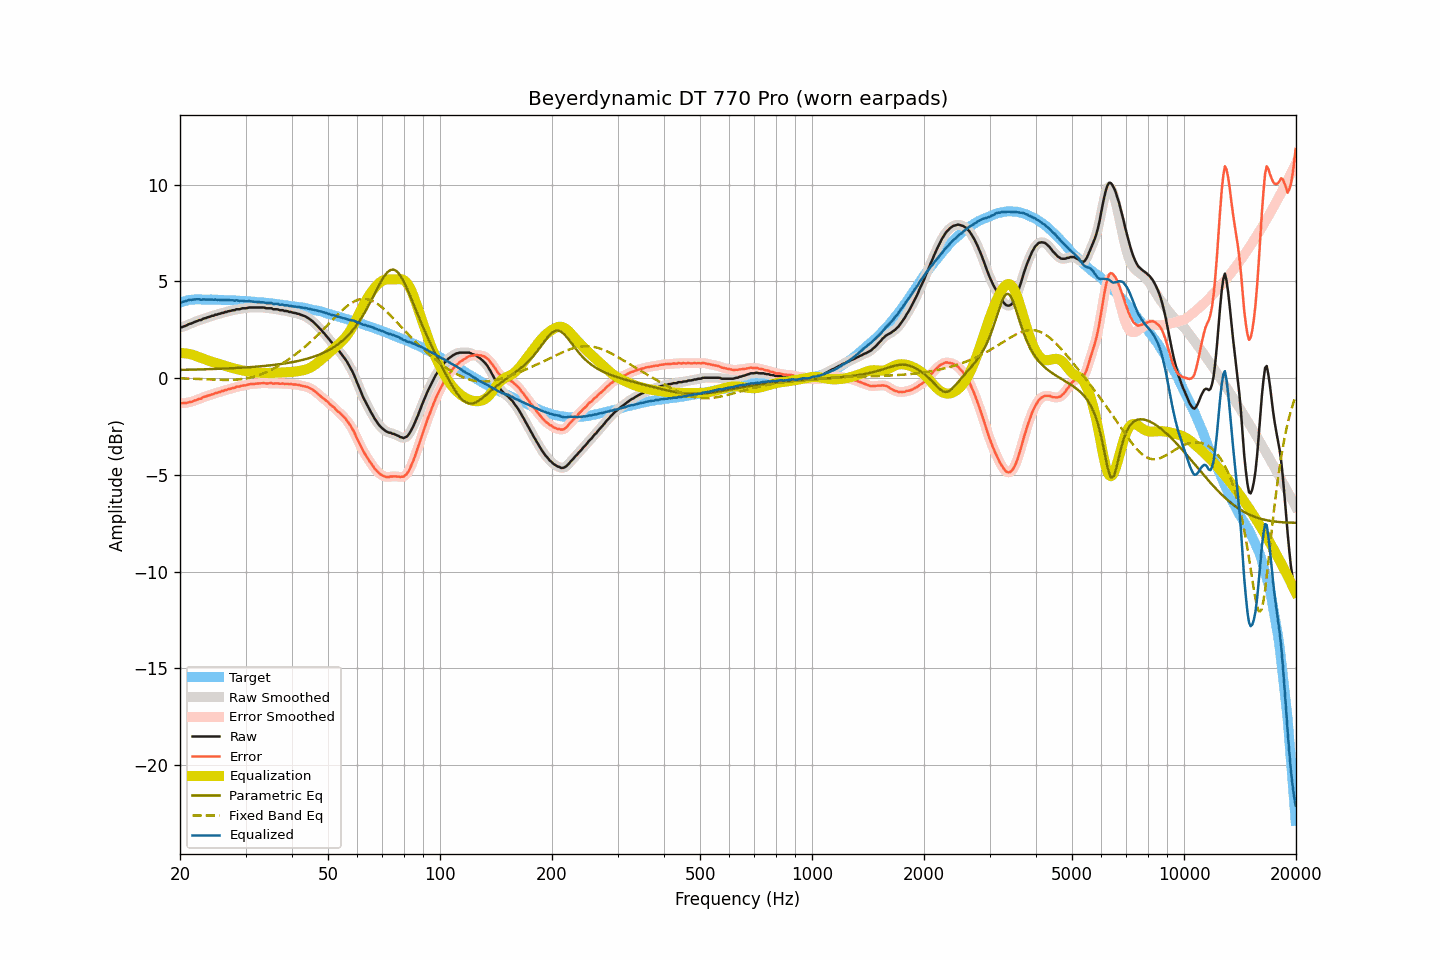

Data behind this chart, as committed beside it:
frequency, raw, smoothed, error, error_smoothed, equalization, parametric_eq, fixed_band_eq, equalized_raw, equalized_smoothed, target
20.00, 2.62, 2.61, -1.28, -1.28, 1.29, 0.42, -0.01, 3.91, 3.91, 3.89
20.20, 2.63, 2.63, -1.30, -1.29, 1.29, 0.42, -0.02, 3.92, 3.92, 3.92
20.40, 2.66, 2.66, -1.30, -1.30, 1.29, 0.42, -0.02, 3.95, 3.94, 3.95
20.61, 2.69, 2.69, -1.29, -1.29, 1.28, 0.43, -0.02, 3.97, 3.97, 3.97
20.81, 2.72, 2.73, -1.28, -1.28, 1.27, 0.43, -0.02, 3.99, 4.00, 4.00
21.02, 2.77, 2.76, -1.26, -1.26, 1.26, 0.43, -0.03, 4.03, 4.02, 4.03
21.23, 2.81, 2.80, -1.23, -1.25, 1.24, 0.43, -0.03, 4.05, 4.04, 4.04
21.44, 2.82, 2.83, -1.23, -1.22, 1.22, 0.43, -0.03, 4.04, 4.05, 4.05
21.66, 2.86, 2.86, -1.20, -1.20, 1.20, 0.44, -0.04, 4.05, 4.06, 4.06
21.87, 2.90, 2.89, -1.16, -1.17, 1.17, 0.44, -0.04, 4.07, 4.06, 4.06
22.09, 2.93, 2.93, -1.14, -1.13, 1.14, 0.44, -0.04, 4.07, 4.07, 4.07
22.31, 2.96, 2.96, -1.11, -1.11, 1.11, 0.44, -0.05, 4.07, 4.07, 4.07
22.54, 3.00, 2.98, -1.07, -1.08, 1.08, 0.45, -0.05, 4.07, 4.06, 4.07
22.76, 3.00, 3.02, -1.07, -1.05, 1.05, 0.45, -0.05, 4.04, 4.06, 4.07
22.99, 3.05, 3.04, -1.01, -1.01, 1.01, 0.45, -0.06, 4.06, 4.06, 4.06
23.22, 3.09, 3.07, -0.97, -0.98, 0.98, 0.45, -0.06, 4.07, 4.06, 4.05
23.45, 3.10, 3.11, -0.96, -0.94, 0.95, 0.46, -0.06, 4.05, 4.06, 4.05
23.69, 3.14, 3.13, -0.92, -0.92, 0.92, 0.46, -0.07, 4.06, 4.06, 4.05
23.92, 3.16, 3.16, -0.90, -0.90, 0.90, 0.46, -0.07, 4.05, 4.06, 4.05
24.16, 3.19, 3.19, -0.87, -0.87, 0.87, 0.46, -0.07, 4.05, 4.05, 4.06
24.40, 3.22, 3.21, -0.84, -0.84, 0.84, 0.47, -0.08, 4.06, 4.05, 4.06
24.65, 3.23, 3.24, -0.82, -0.82, 0.81, 0.47, -0.08, 4.04, 4.05, 4.05
24.89, 3.28, 3.26, -0.77, -0.79, 0.79, 0.47, -0.08, 4.07, 4.05, 4.05
25.14, 3.28, 3.29, -0.77, -0.76, 0.76, 0.48, -0.09, 4.04, 4.05, 4.05
25.39, 3.32, 3.31, -0.73, -0.73, 0.73, 0.48, -0.09, 4.05, 4.05, 4.05
25.65, 3.33, 3.33, -0.72, -0.71, 0.71, 0.48, -0.09, 4.03, 4.04, 4.05
25.91, 3.37, 3.36, -0.67, -0.68, 0.68, 0.49, -0.09, 4.05, 4.04, 4.03
26.16, 3.37, 3.38, -0.67, -0.66, 0.66, 0.49, -0.10, 4.02, 4.03, 4.03
26.43, 3.42, 3.40, -0.62, -0.63, 0.63, 0.49, -0.10, 4.05, 4.04, 4.03
26.69, 3.42, 3.43, -0.61, -0.60, 0.61, 0.50, -0.10, 4.02, 4.03, 4.03
26.96, 3.46, 3.45, -0.57, -0.58, 0.58, 0.50, -0.10, 4.04, 4.03, 4.03
27.23, 3.47, 3.47, -0.56, -0.56, 0.56, 0.50, -0.10, 4.02, 4.03, 4.03
27.50, 3.49, 3.49, -0.54, -0.54, 0.53, 0.51, -0.09, 4.02, 4.02, 4.03
27.77, 3.51, 3.50, -0.51, -0.52, 0.51, 0.51, -0.09, 4.02, 4.01, 4.02
28.05, 3.51, 3.52, -0.51, -0.49, 0.49, 0.52, -0.09, 4.00, 4.01, 4.01
28.33, 3.56, 3.54, -0.45, -0.47, 0.47, 0.52, -0.08, 4.03, 4.01, 4.00
28.62, 3.56, 3.55, -0.44, -0.45, 0.45, 0.53, -0.08, 4.01, 4.00, 4.00
28.90, 3.56, 3.57, -0.44, -0.42, 0.43, 0.53, -0.07, 3.99, 4.00, 4.00
29.19, 3.59, 3.58, -0.40, -0.41, 0.41, 0.53, -0.06, 4.00, 3.99, 3.99
29.48, 3.61, 3.60, -0.39, -0.39, 0.39, 0.54, -0.05, 4.00, 3.99, 4.00
29.78, 3.61, 3.61, -0.38, -0.38, 0.37, 0.55, -0.04, 3.98, 3.98, 3.98
30.08, 3.61, 3.62, -0.38, -0.37, 0.36, 0.55, -0.02, 3.97, 3.98, 3.98
30.38, 3.63, 3.63, -0.34, -0.35, 0.35, 0.56, -0.01, 3.97, 3.97, 3.97
30.68, 3.65, 3.64, -0.32, -0.33, 0.33, 0.56, 0.01, 3.98, 3.97, 3.97
30.99, 3.65, 3.65, -0.31, -0.31, 0.32, 0.57, 0.03, 3.97, 3.97, 3.96
31.30, 3.65, 3.65, -0.31, -0.31, 0.31, 0.57, 0.05, 3.96, 3.96, 3.95
31.61, 3.65, 3.65, -0.31, -0.30, 0.30, 0.58, 0.07, 3.94, 3.94, 3.95
31.93, 3.65, 3.65, -0.29, -0.29, 0.29, 0.59, 0.10, 3.94, 3.94, 3.94
32.24, 3.65, 3.65, -0.28, -0.29, 0.28, 0.59, 0.12, 3.93, 3.93, 3.93
32.57, 3.65, 3.65, -0.28, -0.28, 0.28, 0.60, 0.15, 3.92, 3.92, 3.93
32.89, 3.65, 3.65, -0.28, -0.27, 0.27, 0.61, 0.18, 3.92, 3.92, 3.92
33.22, 3.65, 3.65, -0.26, -0.26, 0.27, 0.62, 0.21, 3.92, 3.92, 3.91
33.55, 3.65, 3.64, -0.26, -0.27, 0.27, 0.62, 0.24, 3.91, 3.91, 3.91
33.89, 3.63, 3.63, -0.27, -0.27, 0.27, 0.63, 0.28, 3.89, 3.89, 3.89
34.23, 3.61, 3.61, -0.28, -0.27, 0.27, 0.64, 0.32, 3.87, 3.88, 3.89
34.57, 3.61, 3.61, -0.27, -0.27, 0.27, 0.65, 0.35, 3.87, 3.88, 3.88
34.92, 3.61, 3.60, -0.26, -0.27, 0.27, 0.66, 0.39, 3.88, 3.87, 3.86
35.27, 3.61, 3.59, -0.25, -0.27, 0.27, 0.67, 0.44, 3.88, 3.86, 3.86
35.62, 3.56, 3.57, -0.29, -0.27, 0.27, 0.68, 0.48, 3.83, 3.85, 3.85
35.97, 3.56, 3.56, -0.28, -0.28, 0.27, 0.69, 0.52, 3.83, 3.84, 3.83
... 635 more rows
